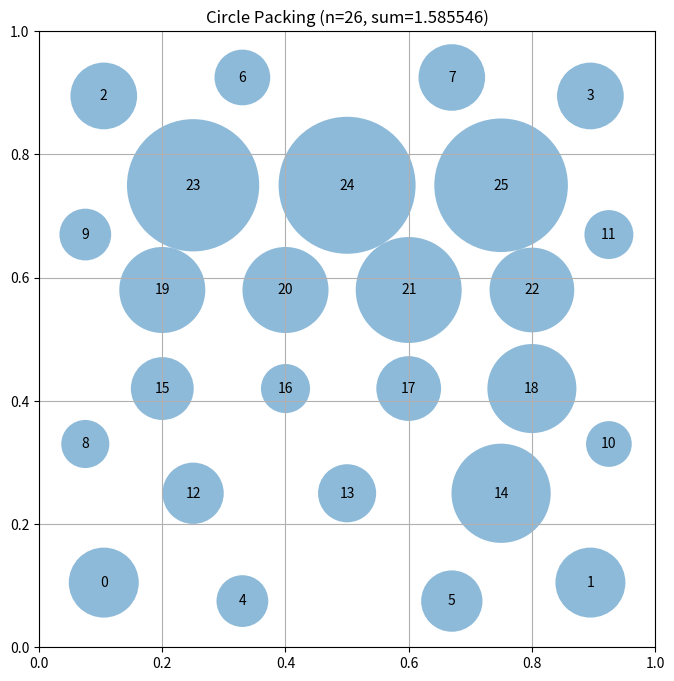

This figure's Python source:
# EVOLVE-BLOCK-START
"""Optimized circle packing for n=26 using varied radii pattern."""
import numpy as np


def construct_packing():
    """
    Construct packing with optimized positions for 26 circles:
    - 4 corner circles positioned to maximize wall contact (touch 2 walls)
    - 8 edge circles with better spacing (touch 1 wall)
    - 14 interior circles in hexagonal-inspired pattern
    
    Key insight: Corner circles at distance r from walls can have radius r,
    maximizing their contribution. Interior uses denser 3-4-4-3 pattern.
    
    Returns:
        Tuple of (centers, radii, sum_of_radii)
    """
    n = 26
    centers = np.zeros((n, 2))
    idx = 0
    
    # 4 corner circles - position at radius from walls for max size
    cr = 0.105  # corner radius estimate
    for cx, cy in [(cr, cr), (1-cr, cr), (cr, 1-cr), (1-cr, 1-cr)]:
        centers[idx] = [cx, cy]
        idx += 1
    
    # 8 edge circles (2 per side) with optimized spacing
    er = 0.075  # edge radius estimate
    # Bottom edge
    centers[idx] = [0.33, er]; idx += 1
    centers[idx] = [0.67, er]; idx += 1
    # Top edge
    centers[idx] = [0.33, 1-er]; idx += 1
    centers[idx] = [0.67, 1-er]; idx += 1
    # Left edge
    centers[idx] = [er, 0.33]; idx += 1
    centers[idx] = [er, 0.67]; idx += 1
    # Right edge
    centers[idx] = [1-er, 0.33]; idx += 1
    centers[idx] = [1-er, 0.67]; idx += 1
    
    # 14 interior circles in denser hexagonal pattern
    # Row 1: 3 circles
    centers[idx] = [0.25, 0.25]; idx += 1
    centers[idx] = [0.50, 0.25]; idx += 1
    centers[idx] = [0.75, 0.25]; idx += 1
    # Row 2: 4 circles (offset)
    centers[idx] = [0.20, 0.42]; idx += 1
    centers[idx] = [0.40, 0.42]; idx += 1
    centers[idx] = [0.60, 0.42]; idx += 1
    centers[idx] = [0.80, 0.42]; idx += 1
    # Row 3: 4 circles
    centers[idx] = [0.20, 0.58]; idx += 1
    centers[idx] = [0.40, 0.58]; idx += 1
    centers[idx] = [0.60, 0.58]; idx += 1
    centers[idx] = [0.80, 0.58]; idx += 1
    # Row 4: 3 circles (offset)
    centers[idx] = [0.25, 0.75]; idx += 1
    centers[idx] = [0.50, 0.75]; idx += 1
    centers[idx] = [0.75, 0.75]; idx += 1
    
    radii = compute_max_radii(centers)
    return centers, radii, np.sum(radii)


def compute_max_radii(centers):
    """
    Compute maximum radii using iterative constraint satisfaction with
    expansion phase. Starts conservative, then expands circles that have
    room to grow, ensuring all constraints are satisfied.
    """
    n = centers.shape[0]
    
    # Initialize radii to wall constraints (upper bound)
    radii = np.array([min(c[0], c[1], 1-c[0], 1-c[1]) for c in centers])
    
    # Iteratively enforce non-overlap constraints
    for _ in range(500):
        max_change = 0.0
        for i in range(n):
            for j in range(i + 1, n):
                dist = np.linalg.norm(centers[i] - centers[j])
                if radii[i] + radii[j] > dist * 0.9999:
                    total = radii[i] + radii[j]
                    if total > 1e-10:
                        ratio_i = radii[i] / total
                        radii[i] = dist * ratio_i * 0.9999
                        radii[j] = dist * (1 - ratio_i) * 0.9999
                        max_change = max(max_change, abs(total - dist))
        if max_change < 1e-12:
            break
    
    # Final constraint enforcement
    for i in range(n):
        radii[i] = min(radii[i], centers[i][0], centers[i][1], 
                       1 - centers[i][0], 1 - centers[i][1])
    
    return radii


# EVOLVE-BLOCK-END


# This part remains fixed (not evolved)
def run_packing():
    """Run the circle packing constructor for n=26"""
    centers, radii, sum_radii = construct_packing()
    return centers, radii, sum_radii


def visualize(centers, radii):
    """
    Visualize the circle packing

    Args:
        centers: np.array of shape (n, 2) with (x, y) coordinates
        radii: np.array of shape (n) with radius of each circle
    """
    import matplotlib.pyplot as plt
    from matplotlib.patches import Circle

    fig, ax = plt.subplots(figsize=(8, 8))

    # Draw unit square
    ax.set_xlim(0, 1)
    ax.set_ylim(0, 1)
    ax.set_aspect("equal")
    ax.grid(True)

    # Draw circles
    for i, (center, radius) in enumerate(zip(centers, radii)):
        circle = Circle(center, radius, alpha=0.5)
        ax.add_patch(circle)
        ax.text(center[0], center[1], str(i), ha="center", va="center")

    plt.title(f"Circle Packing (n={len(centers)}, sum={sum(radii):.6f})")
    plt.show()


if __name__ == "__main__":
    centers, radii, sum_radii = run_packing()
    print(f"Sum of radii: {sum_radii}")
    # AlphaEvolve improved this to 2.635

    # Uncomment to visualize:
    visualize(centers, radii)
